Run: headless pygame with SDL's dummy video driver; simulated clock (each Clock.tick advances the game by its frame time, no real sleeping); random seed 0; keys injected as events and as key.get_pressed() state; no mouse input.
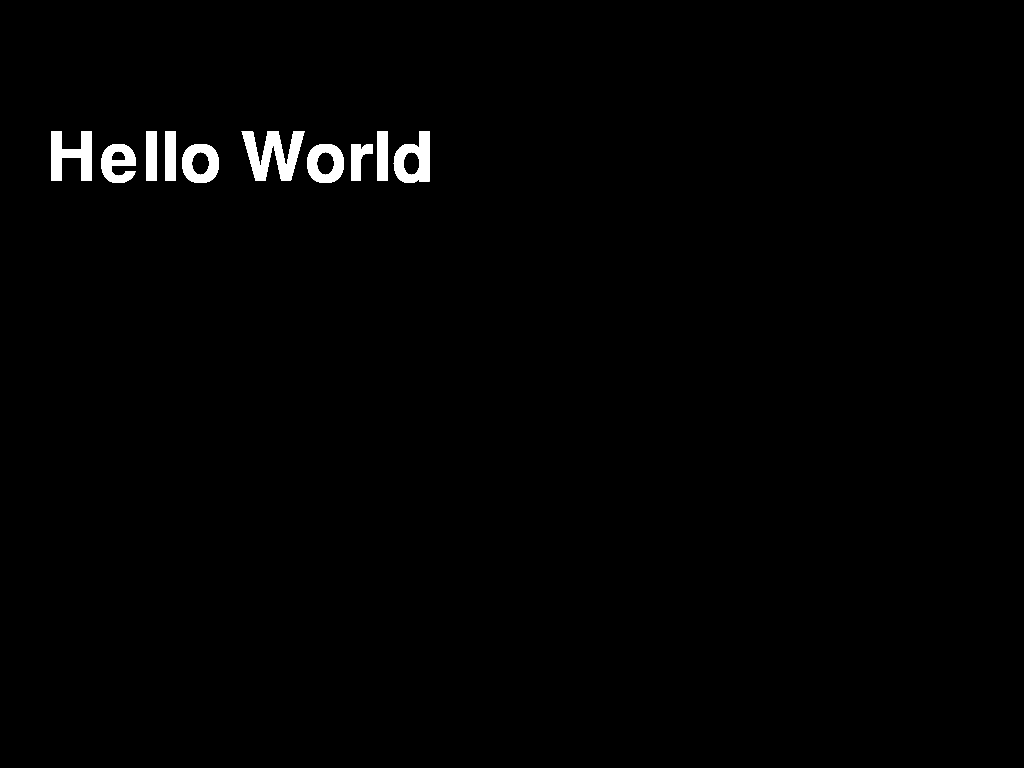
Frame 1 of 4 · flips 1–60 · no input
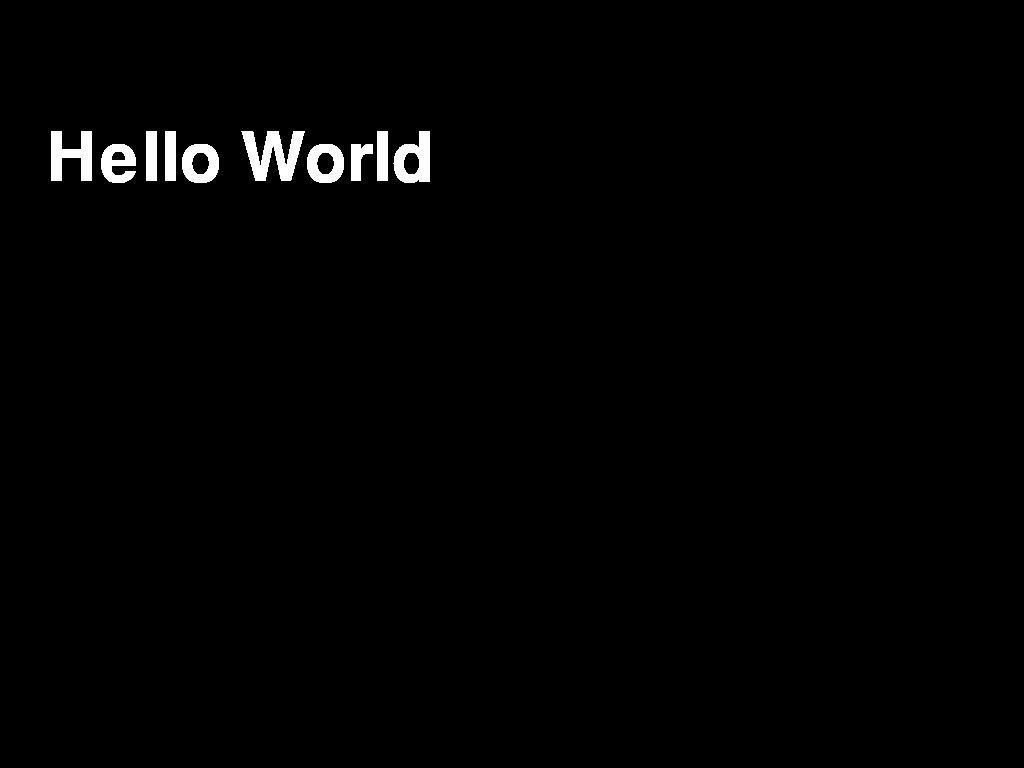
Frame 2 of 4 · flips 61–180 · tapped SPACE, RETURN · held RIGHT (→), D
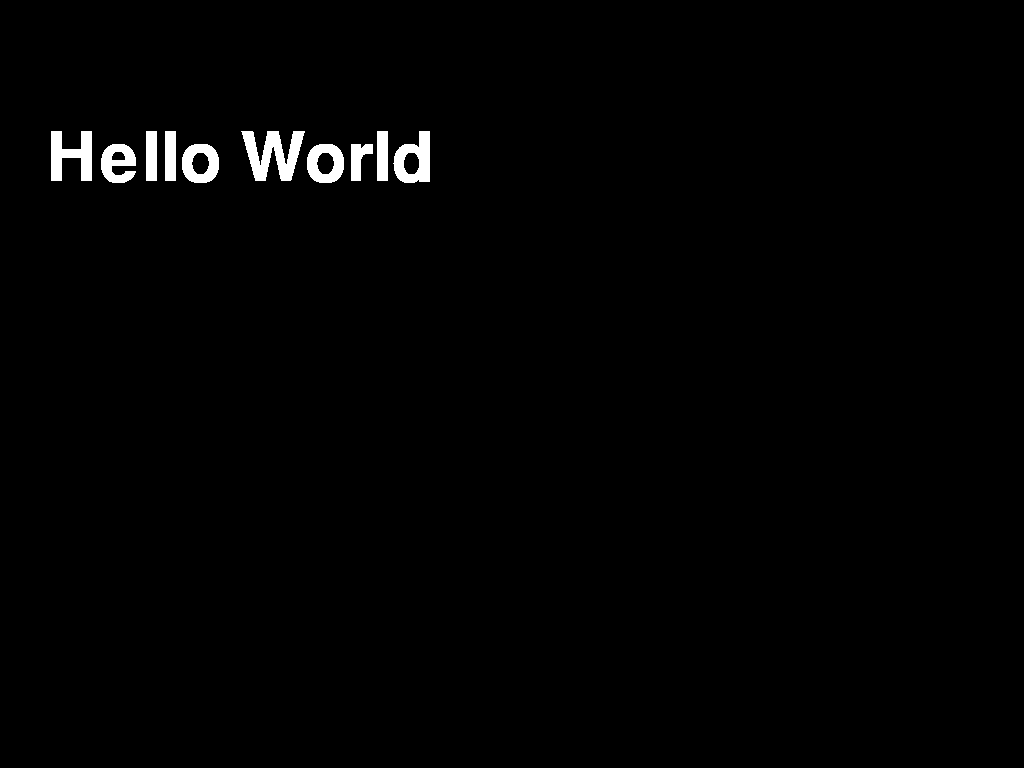
Frame 3 of 4 · flips 181–300 · held DOWN (↓), S
Frame 4 of 4 · flips 301–420 · held LEFT (←), A, UP (↑), W · screen unchanged from frame 3, image omitted

The pygame program that drew these frames:

import pygame
import os
from time import sleep

#Colours
WHITE = (255,255,255)

os.putenv('SDL_FBDEV', '/dev/fb1')
pygame.init()
pygame.mouse.set_visible(False)
lcd = pygame.display.set_mode()
lcd.fill((0,0,0))
pygame.display.update()

font_big = pygame.font.Font(None, 100)

while True:
    text_surface = font_big.render('Hello World', True, WHITE)
    rect = text_surface.get_rect(center=(240,160))
    lcd.blit(text_surface, rect)
    pygame.display.update()
    sleep(0.1)
